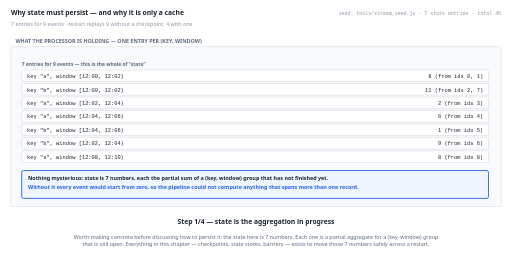
t = 0.00 s
t = 1.38 s: frame unchanged from t = 0.00 s, image omitted
t = 2.75 s: frame unchanged from t = 0.00 s, image omitted
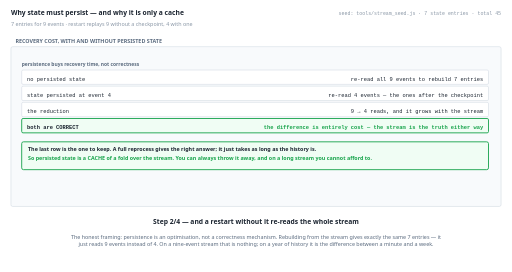
t = 5.50 s
t = 6.88 s: frame unchanged from t = 5.50 s, image omitted
t = 8.25 s: frame unchanged from t = 5.50 s, image omitted

The animated SVG that drew these frames (rendered in a browser with its animation timeline set to each time). Animation: 4 SMIL elements (animate=4); frames cover the first 8.25 s, repeats indefinitely.

<svg xmlns="http://www.w3.org/2000/svg" viewBox="0 0 1140 606" width="1140" height="606" role="img" aria-label="animated walkthrough"><rect width="1140" height="606" fill="#ffffff"/><g><animate attributeName="opacity" dur="22s" repeatCount="indefinite" calcMode="discrete" values="1;1;0;0" keyTimes="0;0.25;0.25;1"/><text x="24" y="34" font-family="system-ui,-apple-system,Segoe UI,sans-serif" font-size="15" font-weight="700" fill="#1b2430" text-anchor="start">Why state must persist — and why it is only a cache</text><text x="24" y="58" font-family="system-ui,-apple-system,Segoe UI,sans-serif" font-size="12" font-weight="400" fill="#8a97a6" text-anchor="start">7 entries for 9 events · restart replays 9 without a checkpoint, 4 with one</text><text x="1116" y="34" font-family="ui-monospace,SFMono-Regular,Menlo,Consolas,monospace" font-size="11" font-weight="400" fill="#8a97a6" text-anchor="end">seed: tools/stream_seed.js · 7 state entries · total 45</text><rect x="24" y="104" width="1092" height="356" rx="4" fill="#f8fafc" stroke="#c6d0db" stroke-width="1"/><text x="34" y="96" font-family="system-ui,-apple-system,Segoe UI,sans-serif" font-size="12" font-weight="700" fill="#5b6b7f" text-anchor="start">WHAT THE PROCESSOR IS HOLDING — ONE ENTRY PER (KEY, WINDOW)</text><text x="48" y="148" font-family="system-ui,-apple-system,Segoe UI,sans-serif" font-size="11" font-weight="700" fill="#5b6b7f" text-anchor="start">7 entries for 9 events — this is the whole of "state"</text><rect x="48" y="156" width="1040" height="26" rx="3" fill="#ffffff" stroke="#c6d0db" stroke-width="1"/><text x="60" y="174" font-family="ui-monospace,SFMono-Regular,Menlo,Consolas,monospace" font-size="12" font-weight="400" fill="#1b2430" text-anchor="start">key "a", window [12:00, 12:02)</text><text x="1076" y="174" font-family="ui-monospace,SFMono-Regular,Menlo,Consolas,monospace" font-size="12" font-weight="400" fill="#1b2430" text-anchor="end">8   (from ids 0, 1)</text><rect x="48" y="186" width="1040" height="26" rx="3" fill="#ffffff" stroke="#c6d0db" stroke-width="1"/><text x="60" y="204" font-family="ui-monospace,SFMono-Regular,Menlo,Consolas,monospace" font-size="12" font-weight="400" fill="#1b2430" text-anchor="start">key "b", window [12:00, 12:02)</text><text x="1076" y="204" font-family="ui-monospace,SFMono-Regular,Menlo,Consolas,monospace" font-size="12" font-weight="400" fill="#1b2430" text-anchor="end">11   (from ids 2, 7)</text><rect x="48" y="216" width="1040" height="26" rx="3" fill="#ffffff" stroke="#c6d0db" stroke-width="1"/><text x="60" y="234" font-family="ui-monospace,SFMono-Regular,Menlo,Consolas,monospace" font-size="12" font-weight="400" fill="#1b2430" text-anchor="start">key "a", window [12:02, 12:04)</text><text x="1076" y="234" font-family="ui-monospace,SFMono-Regular,Menlo,Consolas,monospace" font-size="12" font-weight="400" fill="#1b2430" text-anchor="end">2   (from ids 3)</text><rect x="48" y="246" width="1040" height="26" rx="3" fill="#ffffff" stroke="#c6d0db" stroke-width="1"/><text x="60" y="264" font-family="ui-monospace,SFMono-Regular,Menlo,Consolas,monospace" font-size="12" font-weight="400" fill="#1b2430" text-anchor="start">key "a", window [12:04, 12:06)</text><text x="1076" y="264" font-family="ui-monospace,SFMono-Regular,Menlo,Consolas,monospace" font-size="12" font-weight="400" fill="#1b2430" text-anchor="end">6   (from ids 4)</text><rect x="48" y="276" width="1040" height="26" rx="3" fill="#ffffff" stroke="#c6d0db" stroke-width="1"/><text x="60" y="294" font-family="ui-monospace,SFMono-Regular,Menlo,Consolas,monospace" font-size="12" font-weight="400" fill="#1b2430" text-anchor="start">key "b", window [12:04, 12:06)</text><text x="1076" y="294" font-family="ui-monospace,SFMono-Regular,Menlo,Consolas,monospace" font-size="12" font-weight="400" fill="#1b2430" text-anchor="end">1   (from ids 5)</text><rect x="48" y="306" width="1040" height="26" rx="3" fill="#ffffff" stroke="#c6d0db" stroke-width="1"/><text x="60" y="324" font-family="ui-monospace,SFMono-Regular,Menlo,Consolas,monospace" font-size="12" font-weight="400" fill="#1b2430" text-anchor="start">key "b", window [12:02, 12:04)</text><text x="1076" y="324" font-family="ui-monospace,SFMono-Regular,Menlo,Consolas,monospace" font-size="12" font-weight="400" fill="#1b2430" text-anchor="end">9   (from ids 6)</text><rect x="48" y="336" width="1040" height="26" rx="3" fill="#ffffff" stroke="#c6d0db" stroke-width="1"/><text x="60" y="354" font-family="ui-monospace,SFMono-Regular,Menlo,Consolas,monospace" font-size="12" font-weight="400" fill="#1b2430" text-anchor="start">key "a", window [12:08, 12:10)</text><text x="1076" y="354" font-family="ui-monospace,SFMono-Regular,Menlo,Consolas,monospace" font-size="12" font-weight="400" fill="#1b2430" text-anchor="end">8   (from ids 8)</text><rect x="48" y="380" width="1040" height="62" rx="4" fill="#eff6ff" stroke="#2563eb" stroke-width="2"/><text x="62" y="400" font-family="system-ui,-apple-system,Segoe UI,sans-serif" font-size="12" font-weight="700" fill="#1b2430" text-anchor="start">Nothing mysterious: state is 7 numbers, each the partial sum of a (key, window) group that has not finished yet.</text><text x="62" y="420" font-family="system-ui,-apple-system,Segoe UI,sans-serif" font-size="12" font-weight="700" fill="#2563eb" text-anchor="start">Without it every event would start from zero, so the pipeline could not compute anything that spans more than one record.</text><text x="570" y="500" font-family="system-ui,-apple-system,Segoe UI,sans-serif" font-size="15" font-weight="700" fill="#1b2430" text-anchor="middle">Step 1/4 — state is the aggregation in progress</text><text x="570" y="532" font-family="system-ui,-apple-system,Segoe UI,sans-serif" font-size="12" font-weight="400" fill="#5b6b7f" text-anchor="middle">Worth making concrete before discussing how to persist it: the state here is 7 numbers. Each one is a partial aggregate for a (key, window) group</text><text x="570" y="549" font-family="system-ui,-apple-system,Segoe UI,sans-serif" font-size="12" font-weight="400" fill="#5b6b7f" text-anchor="middle">that is still open. Everything in this chapter — checkpoints, state stores, barriers — exists to move those 7 numbers safely across a restart.</text></g><g opacity="0"><animate attributeName="opacity" dur="22s" repeatCount="indefinite" calcMode="discrete" values="0;0;1;1;0;0" keyTimes="0;0.25;0.25;0.5;0.5;1"/><text x="24" y="34" font-family="system-ui,-apple-system,Segoe UI,sans-serif" font-size="15" font-weight="700" fill="#1b2430" text-anchor="start">Why state must persist — and why it is only a cache</text><text x="24" y="58" font-family="system-ui,-apple-system,Segoe UI,sans-serif" font-size="12" font-weight="400" fill="#8a97a6" text-anchor="start">7 entries for 9 events · restart replays 9 without a checkpoint, 4 with one</text><text x="1116" y="34" font-family="ui-monospace,SFMono-Regular,Menlo,Consolas,monospace" font-size="11" font-weight="400" fill="#8a97a6" text-anchor="end">seed: tools/stream_seed.js · 7 state entries · total 45</text><rect x="24" y="104" width="1092" height="356" rx="4" fill="#f8fafc" stroke="#c6d0db" stroke-width="1"/><text x="34" y="96" font-family="system-ui,-apple-system,Segoe UI,sans-serif" font-size="12" font-weight="700" fill="#5b6b7f" text-anchor="start">RECOVERY COST, WITH AND WITHOUT PERSISTED STATE</text><text x="48" y="148" font-family="system-ui,-apple-system,Segoe UI,sans-serif" font-size="11" font-weight="700" fill="#5b6b7f" text-anchor="start">persistence buys recovery time, not correctness</text><rect x="48" y="156" width="1040" height="32" rx="3" fill="#ffffff" stroke="#c6d0db" stroke-width="1"/><text x="60" y="180" font-family="ui-monospace,SFMono-Regular,Menlo,Consolas,monospace" font-size="12" font-weight="400" fill="#1b2430" text-anchor="start">no persisted state</text><text x="1076" y="180" font-family="ui-monospace,SFMono-Regular,Menlo,Consolas,monospace" font-size="12" font-weight="400" fill="#1b2430" text-anchor="end">re-read all 9 events to rebuild 7 entries</text><rect x="48" y="192" width="1040" height="32" rx="3" fill="#ffffff" stroke="#c6d0db" stroke-width="1"/><text x="60" y="216" font-family="ui-monospace,SFMono-Regular,Menlo,Consolas,monospace" font-size="12" font-weight="400" fill="#1b2430" text-anchor="start">state persisted at event 4</text><text x="1076" y="216" font-family="ui-monospace,SFMono-Regular,Menlo,Consolas,monospace" font-size="12" font-weight="400" fill="#1b2430" text-anchor="end">re-read 4 events — the ones after the checkpoint</text><rect x="48" y="228" width="1040" height="32" rx="3" fill="#ffffff" stroke="#c6d0db" stroke-width="1"/><text x="60" y="252" font-family="ui-monospace,SFMono-Regular,Menlo,Consolas,monospace" font-size="12" font-weight="400" fill="#1b2430" text-anchor="start">the reduction</text><text x="1076" y="252" font-family="ui-monospace,SFMono-Regular,Menlo,Consolas,monospace" font-size="12" font-weight="400" fill="#1b2430" text-anchor="end">9 → 4 reads, and it grows with the stream</text><rect x="48" y="264" width="1040" height="32" rx="3" fill="#f0fdf4" stroke="#16a34a" stroke-width="2"/><text x="60" y="288" font-family="ui-monospace,SFMono-Regular,Menlo,Consolas,monospace" font-size="12" font-weight="700" fill="#1b2430" text-anchor="start">both are CORRECT</text><text x="1076" y="288" font-family="ui-monospace,SFMono-Regular,Menlo,Consolas,monospace" font-size="12" font-weight="700" fill="#16a34a" text-anchor="end">the difference is entirely cost — the stream is the truth either way</text><rect x="48" y="316" width="1040" height="62" rx="4" fill="#f0fdf4" stroke="#16a34a" stroke-width="2"/><text x="62" y="336" font-family="system-ui,-apple-system,Segoe UI,sans-serif" font-size="12" font-weight="700" fill="#1b2430" text-anchor="start">The last row is the one to keep. A full reprocess gives the right answer; it just takes as long as the history is.</text><text x="62" y="356" font-family="system-ui,-apple-system,Segoe UI,sans-serif" font-size="12" font-weight="700" fill="#16a34a" text-anchor="start">So persisted state is a CACHE of a fold over the stream. You can always throw it away, and on a long stream you cannot afford to.</text><text x="570" y="500" font-family="system-ui,-apple-system,Segoe UI,sans-serif" font-size="15" font-weight="700" fill="#1b2430" text-anchor="middle">Step 2/4 — and a restart without it re-reads the whole stream</text><text x="570" y="532" font-family="system-ui,-apple-system,Segoe UI,sans-serif" font-size="12" font-weight="400" fill="#5b6b7f" text-anchor="middle">The honest framing: persistence is an optimisation, not a correctness mechanism. Rebuilding from the stream gives exactly the same 7 entries — it</text><text x="570" y="549" font-family="system-ui,-apple-system,Segoe UI,sans-serif" font-size="12" font-weight="400" fill="#5b6b7f" text-anchor="middle">just reads 9 events instead of 4. On a nine-event stream that is nothing; on a year of history it is the difference between a minute and a week.</text></g><g opacity="0"><animate attributeName="opacity" dur="22s" repeatCount="indefinite" calcMode="discrete" values="0;0;1;1;0;0" keyTimes="0;0.5;0.5;0.75;0.75;1"/><text x="24" y="34" font-family="system-ui,-apple-system,Segoe UI,sans-serif" font-size="15" font-weight="700" fill="#1b2430" text-anchor="start">Why state must persist — and why it is only a cache</text><text x="24" y="58" font-family="system-ui,-apple-system,Segoe UI,sans-serif" font-size="12" font-weight="400" fill="#8a97a6" text-anchor="start">7 entries for 9 events · restart replays 9 without a checkpoint, 4 with one</text><text x="1116" y="34" font-family="ui-monospace,SFMono-Regular,Menlo,Consolas,monospace" font-size="11" font-weight="400" fill="#8a97a6" text-anchor="end">seed: tools/stream_seed.js · 7 state entries · total 45</text><rect x="24" y="104" width="1092" height="356" rx="4" fill="#f8fafc" stroke="#c6d0db" stroke-width="1"/><text x="34" y="96" font-family="system-ui,-apple-system,Segoe UI,sans-serif" font-size="12" font-weight="700" fill="#5b6b7f" text-anchor="start">WHAT CAN BE REBUILT FROM WHAT</text><text x="48" y="148" font-family="system-ui,-apple-system,Segoe UI,sans-serif" font-size="11" font-weight="700" fill="#5b6b7f" text-anchor="start">the derivation runs one way, which is what makes the stream primary</text><rect x="48" y="156" width="1040" height="32" rx="3" fill="#ffffff" stroke="#c6d0db" stroke-width="1"/><text x="60" y="180" font-family="ui-monospace,SFMono-Regular,Menlo,Consolas,monospace" font-size="12" font-weight="400" fill="#1b2430" text-anchor="start">the stream</text><text x="1076" y="180" font-family="ui-monospace,SFMono-Regular,Menlo,Consolas,monospace" font-size="12" font-weight="400" fill="#1b2430" text-anchor="end">9 events, total 45 — the source of truth</text><rect x="48" y="192" width="1040" height="32" rx="3" fill="#ffffff" stroke="#c6d0db" stroke-width="1"/><text x="60" y="216" font-family="ui-monospace,SFMono-Regular,Menlo,Consolas,monospace" font-size="12" font-weight="400" fill="#1b2430" text-anchor="start">the state</text><text x="1076" y="216" font-family="ui-monospace,SFMono-Regular,Menlo,Consolas,monospace" font-size="12" font-weight="400" fill="#1b2430" text-anchor="end">7 entries — a fold over a PREFIX of the stream</text><rect x="48" y="228" width="1040" height="32" rx="3" fill="#ffffff" stroke="#c6d0db" stroke-width="1"/><text x="60" y="252" font-family="ui-monospace,SFMono-Regular,Menlo,Consolas,monospace" font-size="12" font-weight="400" fill="#1b2430" text-anchor="start">stream → state</text><text x="1076" y="252" font-family="ui-monospace,SFMono-Regular,Menlo,Consolas,monospace" font-size="12" font-weight="400" fill="#1b2430" text-anchor="end">always possible: replay and re-fold</text><rect x="48" y="264" width="1040" height="32" rx="3" fill="#f0fdf4" stroke="#16a34a" stroke-width="2"/><text x="60" y="288" font-family="ui-monospace,SFMono-Regular,Menlo,Consolas,monospace" font-size="12" font-weight="700" fill="#1b2430" text-anchor="start">state → stream</text><text x="1076" y="288" font-family="ui-monospace,SFMono-Regular,Menlo,Consolas,monospace" font-size="12" font-weight="700" fill="#16a34a" text-anchor="end">NOT possible: the 7 partial sums do not name the events</text><rect x="48" y="316" width="1040" height="62" rx="4" fill="#eff6ff" stroke="#2563eb" stroke-width="2"/><text x="62" y="336" font-family="system-ui,-apple-system,Segoe UI,sans-serif" font-size="12" font-weight="700" fill="#1b2430" text-anchor="start">This is ch06's duality applied to recovery: the state is a materialized fold, and the fold is not invertible for a sum over multiple events.</text><text x="62" y="356" font-family="system-ui,-apple-system,Segoe UI,sans-serif" font-size="12" font-weight="700" fill="#2563eb" text-anchor="start">Which is why losing the state is survivable and losing the stream is not.</text><text x="570" y="500" font-family="system-ui,-apple-system,Segoe UI,sans-serif" font-size="15" font-weight="700" fill="#1b2430" text-anchor="middle">Step 3/4 — so the state store is a cache, and the stream is the truth</text><text x="570" y="532" font-family="system-ui,-apple-system,Segoe UI,sans-serif" font-size="12" font-weight="400" fill="#5b6b7f" text-anchor="middle">The asymmetry decides the architecture. Entry `a@0` holds 8, which came from 2 events — and from 8 alone you cannot say which. So state is</text><text x="570" y="549" font-family="system-ui,-apple-system,Segoe UI,sans-serif" font-size="12" font-weight="400" fill="#5b6b7f" text-anchor="middle">recoverable from the stream and the stream is not recoverable from state, which is the whole reason the stream is retained.</text></g><g opacity="0"><animate attributeName="opacity" dur="22s" repeatCount="indefinite" calcMode="discrete" values="0;0;1;1" keyTimes="0;0.75;0.75;1"/><text x="24" y="34" font-family="system-ui,-apple-system,Segoe UI,sans-serif" font-size="15" font-weight="700" fill="#1b2430" text-anchor="start">Why state must persist — and why it is only a cache</text><text x="24" y="58" font-family="system-ui,-apple-system,Segoe UI,sans-serif" font-size="12" font-weight="400" fill="#8a97a6" text-anchor="start">7 entries for 9 events · restart replays 9 without a checkpoint, 4 with one</text><text x="1116" y="34" font-family="ui-monospace,SFMono-Regular,Menlo,Consolas,monospace" font-size="11" font-weight="400" fill="#8a97a6" text-anchor="end">seed: tools/stream_seed.js · 7 state entries · total 45</text><rect x="24" y="104" width="1092" height="356" rx="4" fill="#f8fafc" stroke="#c6d0db" stroke-width="1"/><text x="34" y="96" font-family="system-ui,-apple-system,Segoe UI,sans-serif" font-size="12" font-weight="700" fill="#5b6b7f" text-anchor="start">WHEN EACH ENTRY CAN BE DROPPED</text><text x="48" y="148" font-family="system-ui,-apple-system,Segoe UI,sans-serif" font-size="11" font-weight="700" fill="#5b6b7f" text-anchor="start">the watermark is what makes state collectable, and therefore bounded</text><rect x="48" y="156" width="1040" height="26" rx="3" fill="#ffffff" stroke="#c6d0db" stroke-width="1"/><text x="60" y="174" font-family="ui-monospace,SFMono-Regular,Menlo,Consolas,monospace" font-size="12" font-weight="400" fill="#1b2430" text-anchor="start">a @ window 0</text><text x="1076" y="174" font-family="ui-monospace,SFMono-Regular,Menlo,Consolas,monospace" font-size="12" font-weight="400" fill="#1b2430" text-anchor="end">after event 4, when the watermark reaches 12:03:05</text><rect x="48" y="186" width="1040" height="26" rx="3" fill="#ffffff" stroke="#c6d0db" stroke-width="1"/><text x="60" y="204" font-family="ui-monospace,SFMono-Regular,Menlo,Consolas,monospace" font-size="12" font-weight="400" fill="#1b2430" text-anchor="start">b @ window 0</text><text x="1076" y="204" font-family="ui-monospace,SFMono-Regular,Menlo,Consolas,monospace" font-size="12" font-weight="400" fill="#1b2430" text-anchor="end">after event 4, when the watermark reaches 12:03:05</text><rect x="48" y="216" width="1040" height="26" rx="3" fill="#ffffff" stroke="#c6d0db" stroke-width="1"/><text x="60" y="234" font-family="ui-monospace,SFMono-Regular,Menlo,Consolas,monospace" font-size="12" font-weight="400" fill="#1b2430" text-anchor="start">a @ window 120</text><text x="1076" y="234" font-family="ui-monospace,SFMono-Regular,Menlo,Consolas,monospace" font-size="12" font-weight="400" fill="#1b2430" text-anchor="end">after event 8, when the watermark reaches 12:08:00</text><rect x="48" y="246" width="1040" height="26" rx="3" fill="#ffffff" stroke="#c6d0db" stroke-width="1"/><text x="60" y="264" font-family="ui-monospace,SFMono-Regular,Menlo,Consolas,monospace" font-size="12" font-weight="400" fill="#1b2430" text-anchor="start">a @ window 240</text><text x="1076" y="264" font-family="ui-monospace,SFMono-Regular,Menlo,Consolas,monospace" font-size="12" font-weight="400" fill="#1b2430" text-anchor="end">after event 8, when the watermark reaches 12:08:00</text><rect x="48" y="276" width="1040" height="26" rx="3" fill="#ffffff" stroke="#c6d0db" stroke-width="1"/><text x="60" y="294" font-family="ui-monospace,SFMono-Regular,Menlo,Consolas,monospace" font-size="12" font-weight="400" fill="#1b2430" text-anchor="start">b @ window 240</text><text x="1076" y="294" font-family="ui-monospace,SFMono-Regular,Menlo,Consolas,monospace" font-size="12" font-weight="400" fill="#1b2430" text-anchor="end">after event 8, when the watermark reaches 12:08:00</text><rect x="48" y="306" width="1040" height="26" rx="3" fill="#ffffff" stroke="#c6d0db" stroke-width="1"/><text x="60" y="324" font-family="ui-monospace,SFMono-Regular,Menlo,Consolas,monospace" font-size="12" font-weight="400" fill="#1b2430" text-anchor="start">b @ window 120</text><text x="1076" y="324" font-family="ui-monospace,SFMono-Regular,Menlo,Consolas,monospace" font-size="12" font-weight="400" fill="#1b2430" text-anchor="end">after event 8, when the watermark reaches 12:08:00</text><rect x="48" y="336" width="1040" height="26" rx="3" fill="#f0fdf4" stroke="#16a34a" stroke-width="2"/><text x="60" y="354" font-family="ui-monospace,SFMono-Regular,Menlo,Consolas,monospace" font-size="12" font-weight="700" fill="#1b2430" text-anchor="start">a @ window 480</text><text x="1076" y="354" font-family="ui-monospace,SFMono-Regular,Menlo,Consolas,monospace" font-size="12" font-weight="700" fill="#16a34a" text-anchor="end">NEVER — the watermark never passes its end</text><rect x="48" y="380" width="1040" height="62" rx="4" fill="#ffe4e6" stroke="#e11d48" stroke-width="2"/><text x="62" y="400" font-family="system-ui,-apple-system,Segoe UI,sans-serif" font-size="12" font-weight="700" fill="#1b2430" text-anchor="start">1 of the 7 entries is never collectable in this stream, so its 8 is held for the life of the job.</text><text x="62" y="420" font-family="system-ui,-apple-system,Segoe UI,sans-serif" font-size="12" font-weight="700" fill="#e11d48" text-anchor="start">A window that never closes is an allocation that never ends. That is the failure mode persistence makes permanent rather than transient.</text><text x="570" y="500" font-family="system-ui,-apple-system,Segoe UI,sans-serif" font-size="15" font-weight="700" fill="#1b2430" text-anchor="middle">Step 4/4 — and the bound on it is the watermark</text><text x="570" y="532" font-family="system-ui,-apple-system,Segoe UI,sans-serif" font-size="12" font-weight="400" fill="#5b6b7f" text-anchor="middle">State is bounded only by the watermark, and this stream shows the gap: 6 entries become collectable and 1 does not, because no event ever pushes</text><text x="570" y="549" font-family="system-ui,-apple-system,Segoe UI,sans-serif" font-size="12" font-weight="400" fill="#5b6b7f" text-anchor="middle">the watermark past window [12:08, …). Persisting state makes that leak survive restarts, which turns a transient memory problem into a permanent</text><text x="570" y="566" font-family="system-ui,-apple-system,Segoe UI,sans-serif" font-size="12" font-weight="400" fill="#5b6b7f" text-anchor="middle">one.</text></g></svg>
